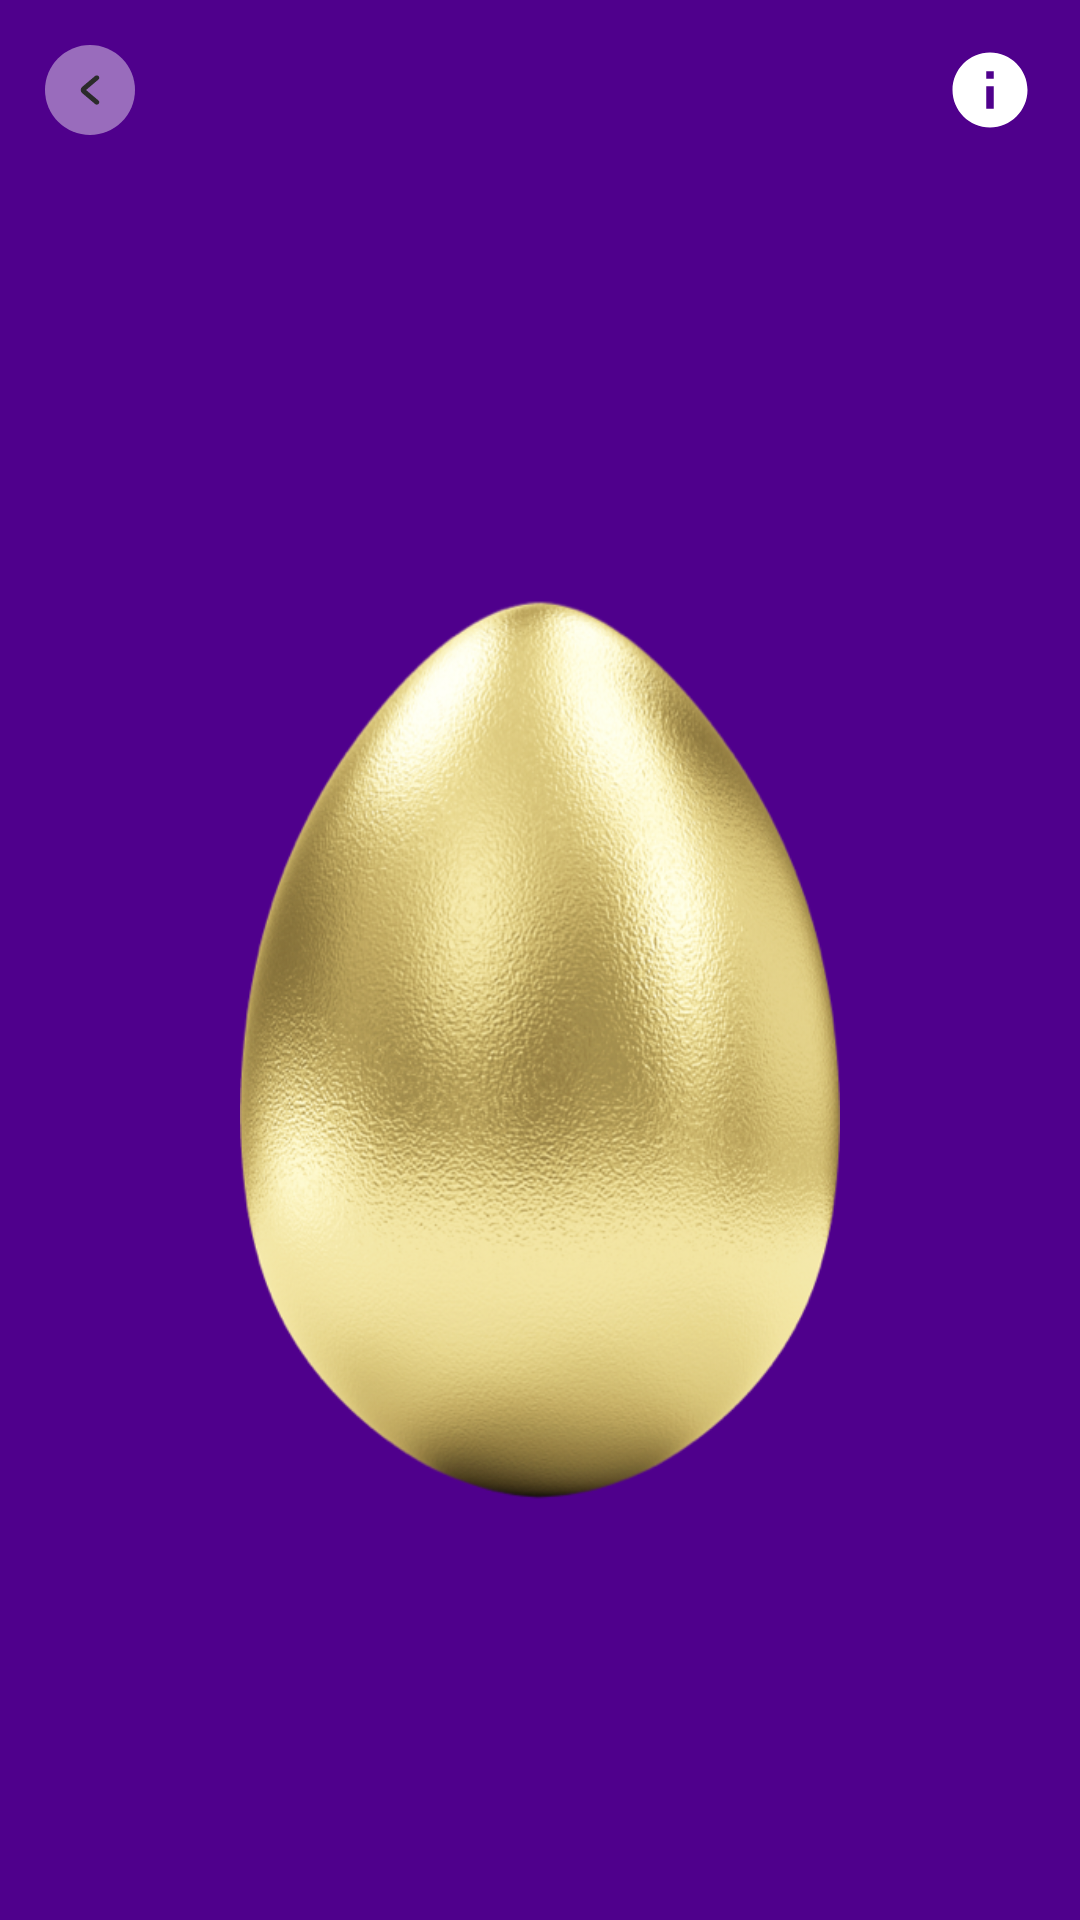

Layout XML and referenced resources for this Android screen:
<!-- AndroidManifest.xml: fallback theme Theme.MaterialComponents.DayNight.NoActionBar -->
<!-- res/layout/activity_shake_and_win_game.xml -->
<?xml version="1.0" encoding="utf-8"?>
<layout xmlns:bind="http://schemas.android.com/apk/res/android">

    <data>
        <variable
            name="listener"
            type="android.view.View.OnClickListener"/>

        <variable
            name="reward"
            type="com.app.gamification_library.model.Reward"/>
    </data>

<FrameLayout xmlns:android="http://schemas.android.com/apk/res/android"
    xmlns:app="http://schemas.android.com/apk/res-auto"
    xmlns:tools="http://schemas.android.com/tools"
    android:layout_width="match_parent"
    android:layout_height="match_parent"
    android:background="@color/purple"
    tools:context=".ui.ShakeAndWinGame.ShakeAndWinGameActivity">

    <FrameLayout
        android:layout_width="match_parent"
        android:layout_height="wrap_content"
        android:layout_margin="15dp"
        android:orientation="horizontal">

        <ImageView
            android:layout_width="30dp"
            android:layout_height="30dp"
            android:id="@+id/back"
            android:background="@drawable/back_icon"/>

        <TextView
            android:layout_width="wrap_content"
            android:layout_height="wrap_content"
            android:text="@string/shake_amp_win"
            android:textColor="@android:color/white"
            android:textSize="20sp"
            android:layout_marginStart="10dp"
            android:visibility="gone"
            android:layout_weight="1"
            android:layout_gravity="center"/>

        <ImageView
            android:layout_width="30dp"
            android:layout_height="30dp"
            android:layout_gravity="center|end"
            android:id="@+id/termsBtn"
            android:background="@drawable/ic_baseline_info_24"/>

    </FrameLayout>

    <ImageView
        android:layout_width="200dp"
        android:layout_height="300dp"
        android:layout_gravity="center"
        android:id="@+id/eggImage"
        android:layout_marginTop="30dp"
        android:background="@drawable/egg_icon"/>

    <com.airbnb.lottie.LottieAnimationView
        android:id="@+id/eggCompletion"
        android:layout_width="match_parent"
        android:layout_height="match_parent"
        android:visibility="gone"
        android:layout_marginLeft="-200dp"
        android:layout_marginRight="-200dp"/>

    <FrameLayout
        android:layout_width="match_parent"
        android:layout_height="wrap_content"
        android:id="@+id/frameLayout"
        android:layout_marginLeft="30dp"
        android:visibility="gone"
        android:layout_marginRight="30dp"
        android:layout_gravity="center">

        <View
            android:layout_width="match_parent"
            android:layout_height="180dp"
            android:background="@android:color/black"
            android:alpha="0.5"/>

        <ImageView
            android:layout_width="85dp"
            android:layout_height="85dp"
            android:layout_marginTop="25dp"
            android:background="@drawable/shake_phone"
            android:layout_gravity="center_horizontal"/>

        <TextView
            android:layout_width="wrap_content"
            android:layout_height="wrap_content"
            android:text="@string/shake_the_phone_to_crack_the_egg"
            android:textColor="@android:color/white"
            android:textAlignment="center"
            android:textSize="16sp"
            android:layout_marginLeft="10dp"
            android:layout_marginRight="10dp"
            android:layout_marginTop="50dp"
            android:layout_gravity="center"/>

    </FrameLayout>

</FrameLayout>
</layout>
<!-- resources referenced by this layout -->
<resources>
  <color name="purple">#4F008C</color>
  <!-- drawable back_icon (drawable-v24) -->
  <vector android:autoMirrored="true" android:height="34dp"
      android:viewportHeight="34" android:viewportWidth="34"
      android:width="34dp" xmlns:android="http://schemas.android.com/apk/res/android">
      <path android:fillAlpha="0.42645556" android:fillColor="#FFFFFF"
          android:fillType="evenOdd"
          android:pathData="M17,0L17,0A17,17 0,0 1,34 17L34,17A17,17 0,0 1,17 34L17,34A17,17 0,0 1,0 17L0,17A17,17 0,0 1,17 0z"
          android:strokeAlpha="0.42645556" android:strokeColor="#00000000" android:strokeWidth="1"/>
      <path android:fillColor="#2B2B2B" android:fillType="nonZero"
          android:pathData="M14.4062,17.8284L19.2086,21.8853C19.3894,22.038 19.6828,22.0383 19.8639,21.8859C20.0451,21.7335 20.0454,21.4862 19.8646,21.3335L15.0618,17.2762C14.8812,17.1239 14.8812,16.8761 15.0622,16.7235L19.8646,12.6665C20.0454,12.5138 20.0451,12.2665 19.8639,12.1141C19.7735,12.038 19.655,12 19.5366,12C19.4179,12 19.2992,12.0382 19.2086,12.1147L14.4065,16.1714C13.8645,16.6283 13.8645,17.3717 14.4062,17.8284Z"
          android:strokeColor="#2B2B2B" android:strokeWidth="1"/>
  </vector>
  <!-- drawable egg_icon: png bitmap (drawable-v24, 357367 bytes) -->
  <!-- drawable ic_baseline_info_24 (drawable-v24) -->
  <vector xmlns:android="http://schemas.android.com/apk/res/android"
      android:width="24dp"
      android:height="24dp"
      android:viewportWidth="24"
      android:viewportHeight="24"
      android:autoMirrored="true"
      android:tint="@android:color/white">
    <path
        android:fillColor="@android:color/white"
        android:pathData="M12,2C6.48,2 2,6.48 2,12s4.48,10 10,10 10,-4.48 10,-10S17.52,2 12,2zM13,17h-2v-6h2v6zM13,9h-2L11,7h2v2z"/>
  </vector>
  <!-- drawable shake_phone: png bitmap (drawable-v24, 6171 bytes) -->
  <string name="shake_amp_win">Shake &amp; win</string>
  <string name="shake_the_phone_to_crack_the_egg">Shake your phone to crack the egg</string>
</resources>
